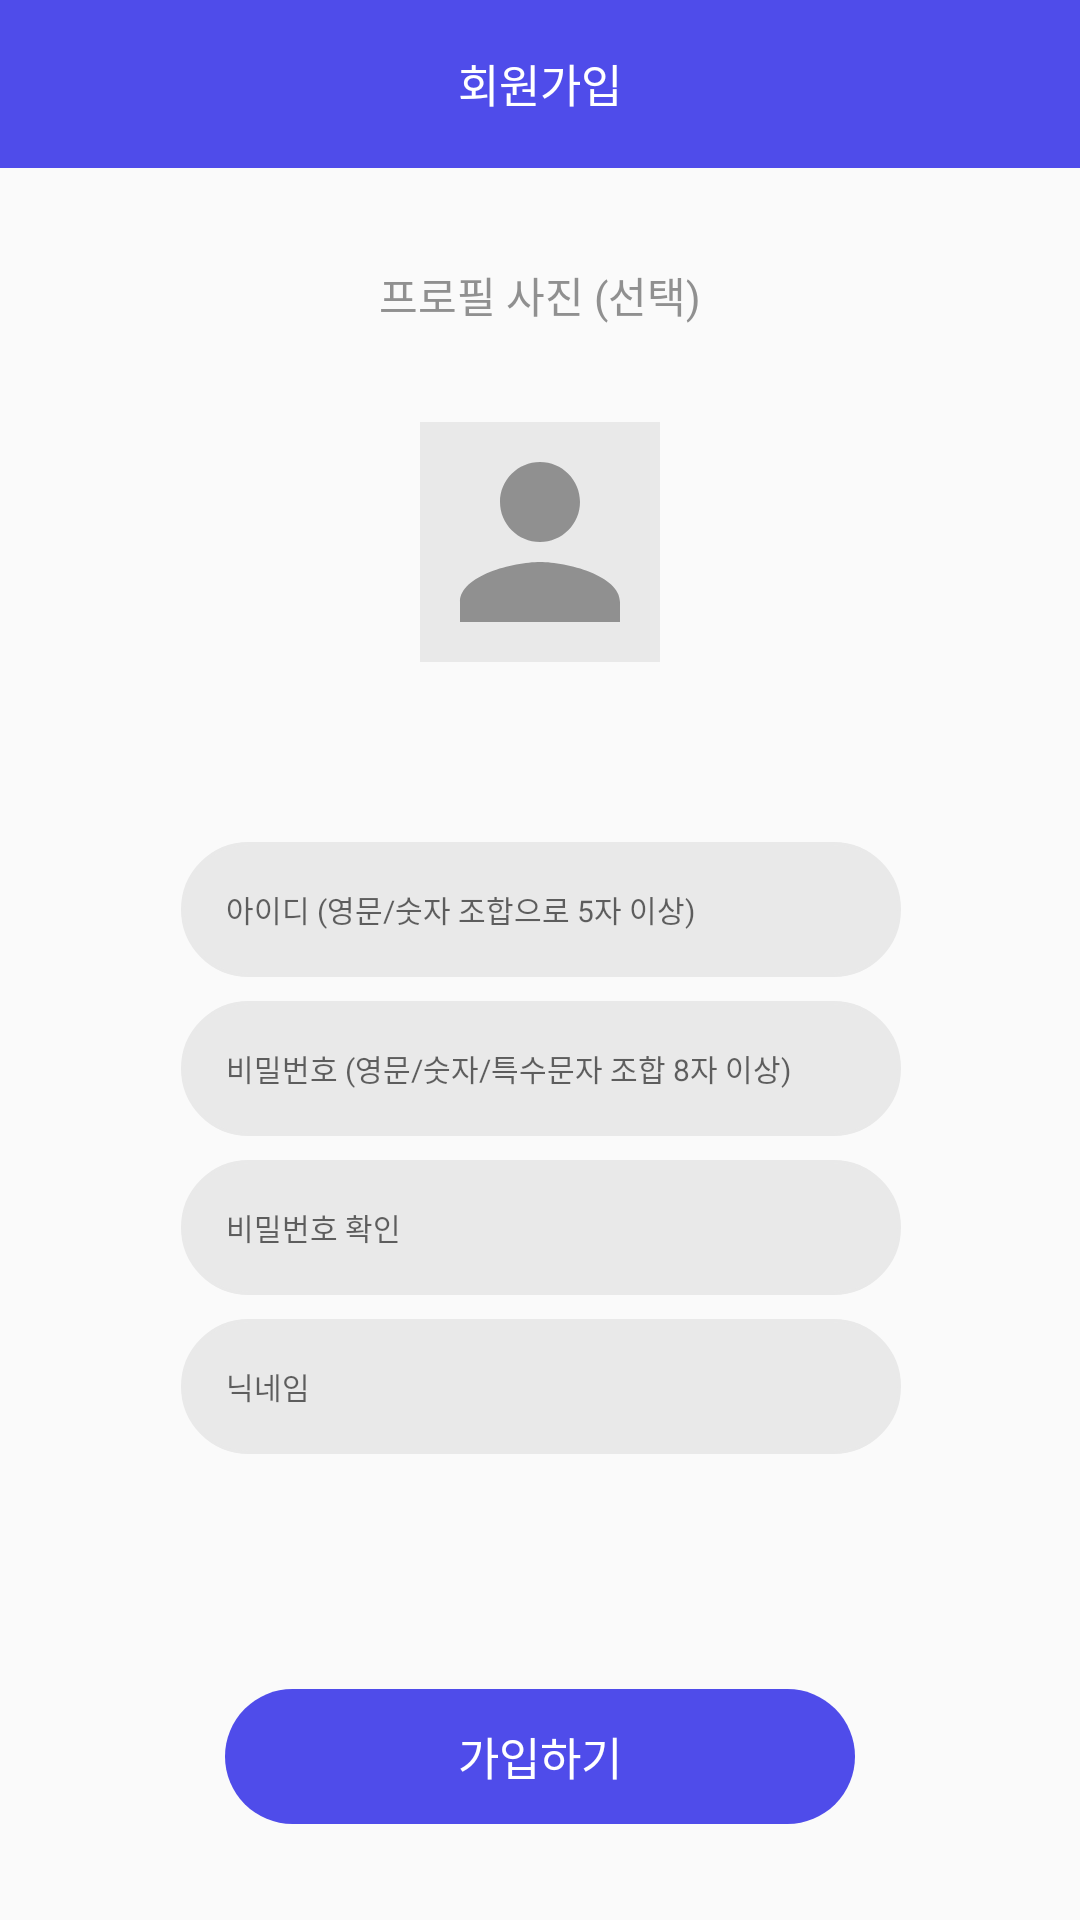

Layout XML and referenced resources for this Android screen:
<!-- AndroidManifest.xml: application theme Theme.Diary -->
<!-- res/layout/activity_signin.xml -->
<?xml version="1.0" encoding="utf-8"?>
<androidx.constraintlayout.widget.ConstraintLayout xmlns:android="http://schemas.android.com/apk/res/android"
    xmlns:app="http://schemas.android.com/apk/res-auto"
    xmlns:tools="http://schemas.android.com/tools"
    android:layout_width="match_parent"
    android:layout_height="match_parent"
    tools:context=".SignInActivity">

    <androidx.appcompat.widget.Toolbar
        android:id="@+id/toolbar_sign_in"
        android:layout_width="match_parent"
        android:layout_height="?attr/actionBarSize"
        android:background="@color/main_blue"
        android:textAlignment="center"
        app:layout_collapseMode="pin"
        app:layout_constraintEnd_toEndOf="parent"
        app:layout_constraintStart_toStartOf="parent"
        app:layout_constraintTop_toTopOf="parent"
        app:contentInsetLeft="0dp"
        app:contentInsetStart="0dp"
        app:contentInsetStartWithNavigation="0dp">

        <TextView
            android:id="@+id/title_sign_in"
            android:layout_width="wrap_content"
            android:layout_height="wrap_content"
            android:text="회원가입"
            android:textColor="@color/white"
            android:textSize="15sp"
            android:includeFontPadding="false"
            android:layout_gravity="center"
            />

    </androidx.appcompat.widget.Toolbar>

    <EditText
        android:id="@+id/sign_in_id"
        android:layout_width="240dp"
        android:layout_height="45dp"
        android:layout_marginTop="60dp"
        android:background="@drawable/input_round"
        android:backgroundTint="@color/light_gray"
        android:ems="10"
        android:hint="아이디 (영문/숫자 조합으로 5자 이상)"
        android:inputType="textPersonName"
        android:paddingLeft="15dp"
        android:textColor="@color/deep_gray"
        android:textSize="10sp"
        app:layout_constraintEnd_toEndOf="parent"
        app:layout_constraintHorizontal_bias="0.502"
        app:layout_constraintStart_toStartOf="parent"
        app:layout_constraintTop_toBottomOf="@+id/imageView" />

    <EditText
        android:id="@+id/sign_in_pw_confirm2"
        android:layout_width="240dp"
        android:layout_height="45dp"
        android:layout_marginTop="8dp"
        android:background="@drawable/input_round"
        android:backgroundTint="@color/light_gray"
        android:ems="10"
        android:hint="닉네임"
        android:inputType="textPersonName"
        android:paddingLeft="15dp"
        android:textColor="@color/deep_gray"
        android:textSize="10sp"
        app:layout_constraintEnd_toEndOf="parent"
        app:layout_constraintHorizontal_bias="0.502"
        app:layout_constraintStart_toStartOf="parent"
        app:layout_constraintTop_toBottomOf="@+id/sign_in_pw_confirm" />

    <EditText
        android:id="@+id/sign_in_pw_confirm"
        android:layout_width="240dp"
        android:layout_height="45dp"
        android:layout_marginTop="8dp"
        android:background="@drawable/input_round"
        android:backgroundTint="@color/light_gray"
        android:ems="10"
        android:hint="비밀번호 확인"
        android:inputType="textPersonName"
        android:paddingLeft="15dp"
        android:textColor="@color/deep_gray"
        android:textSize="10sp"
        app:layout_constraintEnd_toEndOf="parent"
        app:layout_constraintHorizontal_bias="0.502"
        app:layout_constraintStart_toStartOf="parent"
        app:layout_constraintTop_toBottomOf="@+id/sign_in_pw" />

    <EditText
        android:id="@+id/sign_in_pw"
        android:layout_width="240dp"
        android:layout_height="45dp"
        android:layout_marginTop="8dp"
        android:background="@drawable/input_round"
        android:backgroundTint="@color/light_gray"
        android:ems="10"
        android:hint="비밀번호 (영문/숫자/특수문자 조합 8자 이상)"
        android:inputType="textPersonName"
        android:paddingLeft="15dp"
        android:textColor="@color/deep_gray"
        android:textSize="10sp"
        app:layout_constraintEnd_toEndOf="parent"
        app:layout_constraintHorizontal_bias="0.502"
        app:layout_constraintStart_toStartOf="parent"
        app:layout_constraintTop_toBottomOf="@+id/sign_in_id" />

    <Button
        android:id="@+id/sign_in_button"
        style="?android:attr/borderlessButtonStyle"
        android:layout_width="210dp"
        android:layout_height="45dp"
        android:layout_marginBottom="32dp"
        android:background="@drawable/button_round"
        android:text="가입하기"
        android:textColor="#FFFFFF"
        android:textSize="15sp"
        app:layout_constraintBottom_toBottomOf="parent"
        app:layout_constraintEnd_toEndOf="parent"
        app:layout_constraintStart_toStartOf="parent" />

    <TextView
        android:id="@+id/profile_text"
        android:layout_width="wrap_content"
        android:layout_height="wrap_content"
        android:layout_marginTop="32dp"
        android:text="프로필 사진 (선택)"
        android:textColor="@color/deep_gray"
        app:layout_constraintEnd_toEndOf="parent"
        app:layout_constraintStart_toStartOf="parent"
        app:layout_constraintTop_toBottomOf="@+id/toolbar_sign_in" />

    <ImageView
        android:id="@+id/imageView"
        android:layout_width="80dp"
        android:layout_height="80dp"
        android:layout_marginTop="32dp"
        android:background="@color/light_gray"
        app:layout_constraintEnd_toEndOf="parent"
        app:layout_constraintStart_toStartOf="parent"
        app:layout_constraintTop_toBottomOf="@+id/profile_text"
        app:srcCompat="@drawable/basic_profile" />


</androidx.constraintlayout.widget.ConstraintLayout>
<!-- resources referenced by this layout -->
<resources>
  <color name="deep_gray">#909090</color>
  <color name="light_gray">#E9E9E9</color>
  <color name="main_blue">#4F4CEA</color>
  <color name="white">#FFFFFFFF</color>
  <!-- drawable basic_profile (drawable) -->
  <vector android:height="24dp" android:tint="@color/deep_gray"
      android:viewportHeight="24" android:viewportWidth="24"
      android:width="24dp" xmlns:android="http://schemas.android.com/apk/res/android">
      <path android:fillColor="@android:color/white" android:pathData="M12,12c2.21,0 4,-1.79 4,-4s-1.79,-4 -4,-4 -4,1.79 -4,4 1.79,4 4,4zM12,14c-2.67,0 -8,1.34 -8,4v2h16v-2c0,-2.66 -5.33,-4 -8,-4z"/>
  </vector>
  <!-- drawable button_round (drawable) -->
  <?xml version="1.0" encoding="utf-8"?>
  <shape xmlns:android="http://schemas.android.com/apk/res/android">
      <solid android:color="@color/main_blue"/>
      <corners
          android:topRightRadius="25dp"
          android:topLeftRadius="25dp"
          android:bottomRightRadius="25dp"
          android:bottomLeftRadius="25dp"/>
  </shape>
  <!-- drawable input_round (drawable) -->
  <?xml version="1.0" encoding="utf-8"?>
  <shape xmlns:android="http://schemas.android.com/apk/res/android">
      <stroke
          android:width="1dp"
          android:color="@color/light_gray"
          />
      <corners
          android:topLeftRadius="25dp"
          android:topRightRadius="25dp"
          android:bottomLeftRadius="25dp"
          android:bottomRightRadius="25dp"/>
  </shape>
  <style name="Theme.Diary" parent="Theme.AppCompat.Light.NoActionBar">--&gt;
          
          <item name="colorPrimary">@color/purple_500</item>
          <item name="colorPrimaryVariant">@color/purple_700</item>
          <item name="colorOnPrimary">@color/white</item>
          
          <item name="colorSecondary">@color/teal_200</item>
          <item name="colorSecondaryVariant">@color/teal_700</item>
          <item name="colorOnSecondary">@color/black</item>
          
          <item name="android:statusBarColor">?attr/colorPrimaryVariant</item>
          
      </style>
  <color name="purple_500">#FF6200EE</color>
  <color name="purple_700">#FF3700B3</color>
  <color name="teal_200">#FF03DAC5</color>
  <color name="teal_700">#FF018786</color>
  <color name="black">#FF000000</color>
</resources>
